Run: headless pygame with SDL's dummy video driver; simulated clock (each Clock.tick advances the game by its frame time, no real sleeping); random seed 0; keys injected as events and as key.get_pressed() state; no mouse input.
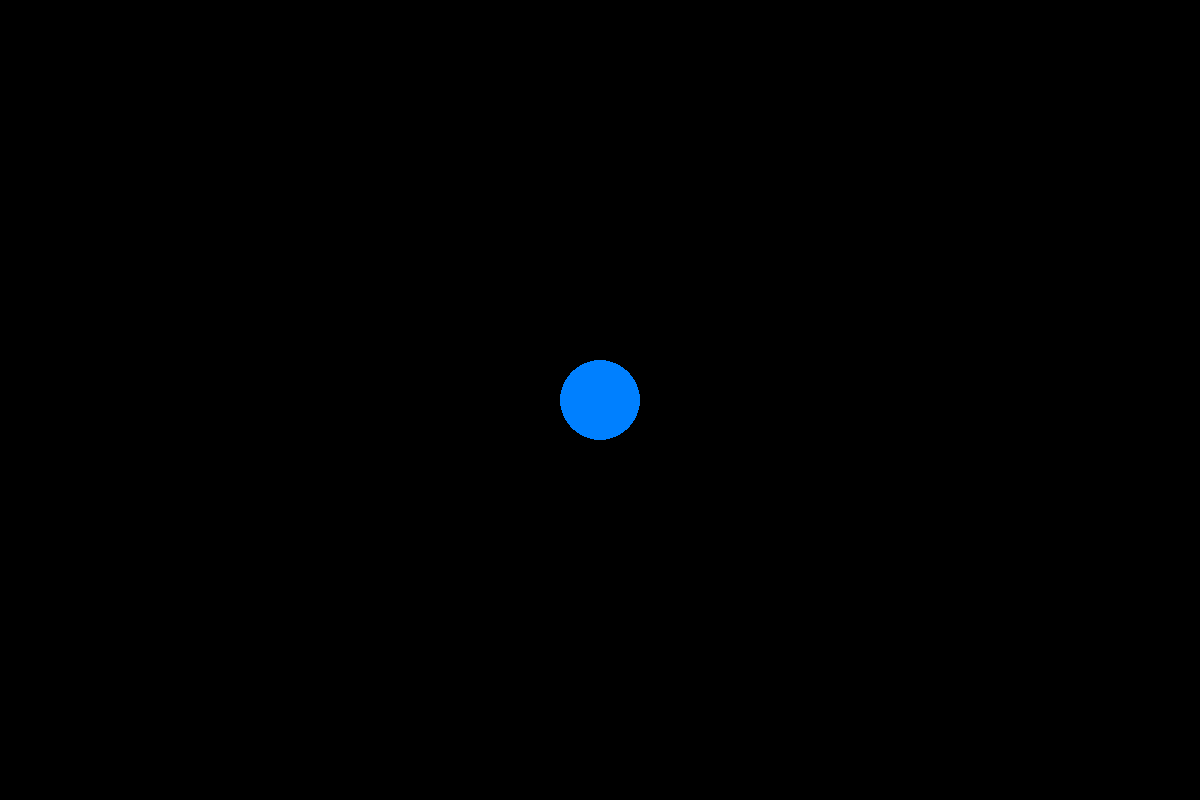
Frame 1 of 4 · flips 1–60 · no input
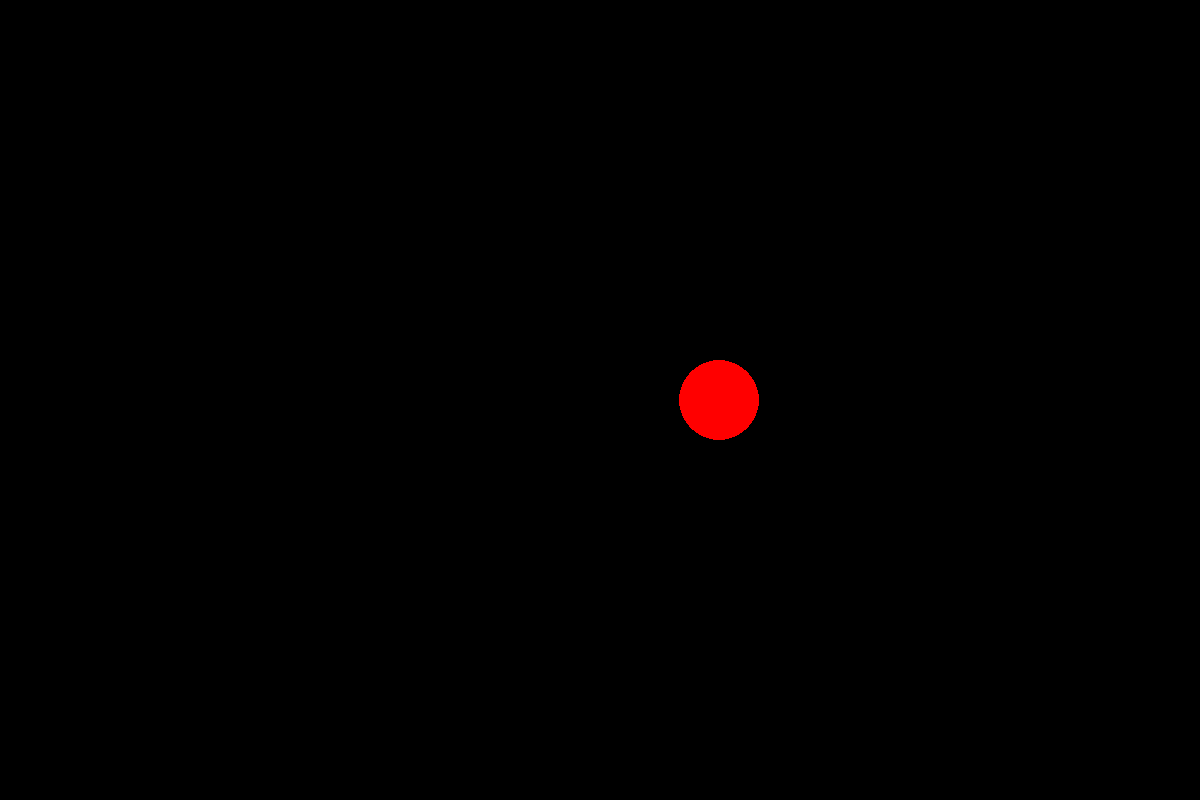
Frame 2 of 4 · flips 61–180 · tapped SPACE, RETURN · held RIGHT (→), D
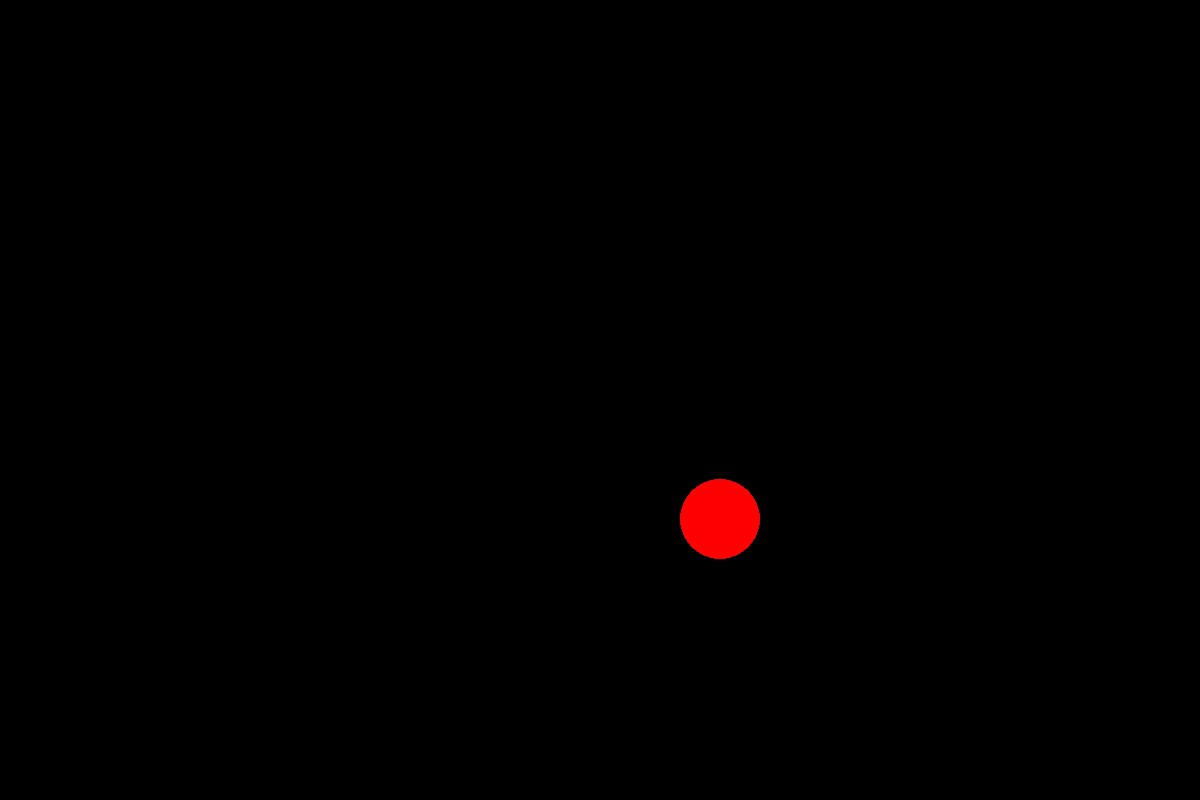
Frame 3 of 4 · flips 181–300 · held DOWN (↓), S
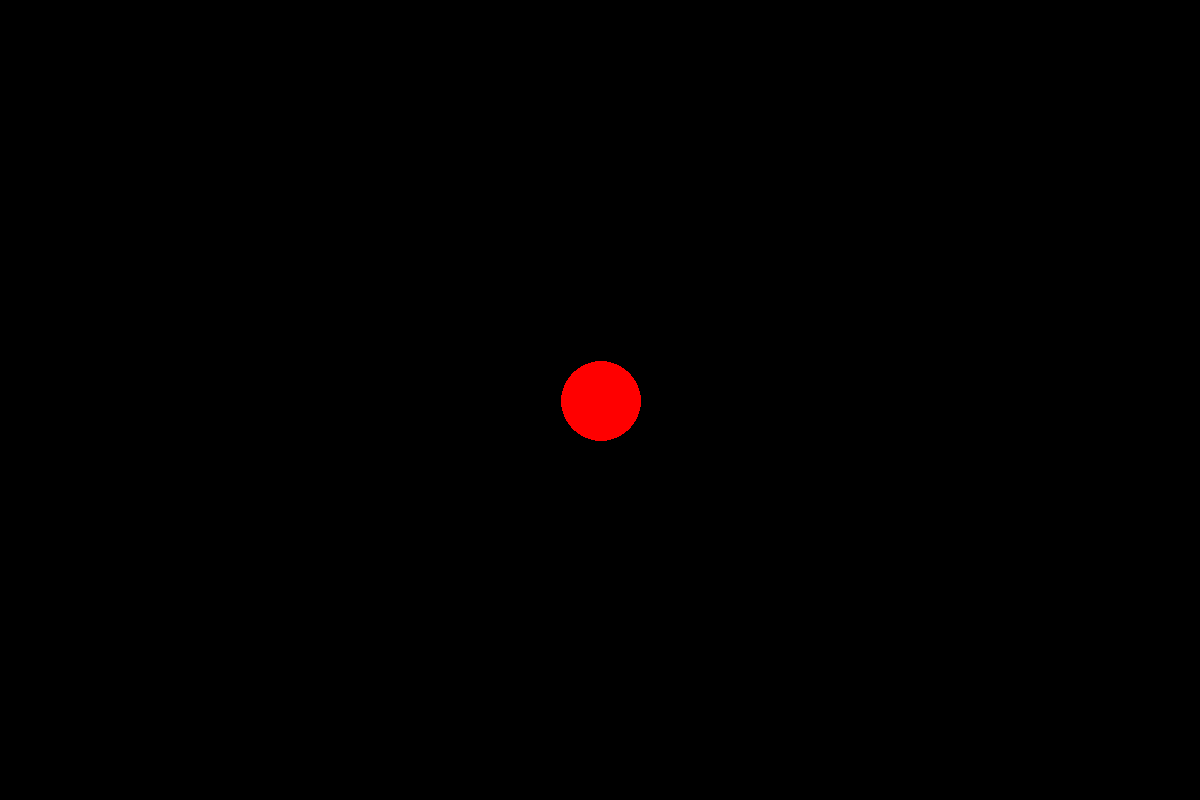
Frame 4 of 4 · flips 301–420 · held LEFT (←), A, UP (↑), W

The pygame program that drew these frames:

import pygame # type: ignore

pygame.init()
screen = pygame.display.set_mode((1200, 800))
done = False
blue1=True
x=600
y=400

clok=pygame.time.Clock()
a=1
while not done:
        for event in pygame.event.get():
                if event.type == pygame.QUIT:
                        done = True
                if event.type == pygame.KEYDOWN and event.key == pygame.K_SPACE:
                        blue1= not blue1

        screen.fill((0,0,0))
        if blue1:color=(0,128,255)
        else:color=(255,0,0)

        pygame.draw.circle(screen,color,(x,y),40)

        qimyl=pygame.key.get_pressed()
        if qimyl[pygame.K_UP]:y-=a
        if qimyl[pygame.K_DOWN]:y+=a
        if qimyl[pygame.K_RIGHT]:x+=a
        if qimyl[pygame.K_LEFT]:x-=a
        if (x+40)>1200:
                x=1200-40
        if (x-40)<0:
                x=0+40
        if (y+40) >800:
                y=800-40
        if (y-40) <0:
                y=0+40

        pygame.display.flip()

 
